Run: headless pygame with SDL's dummy video driver; simulated clock (each Clock.tick advances the game by its frame time, no real sleeping); random seed 0; keys injected as events and as key.get_pressed() state; no mouse input.
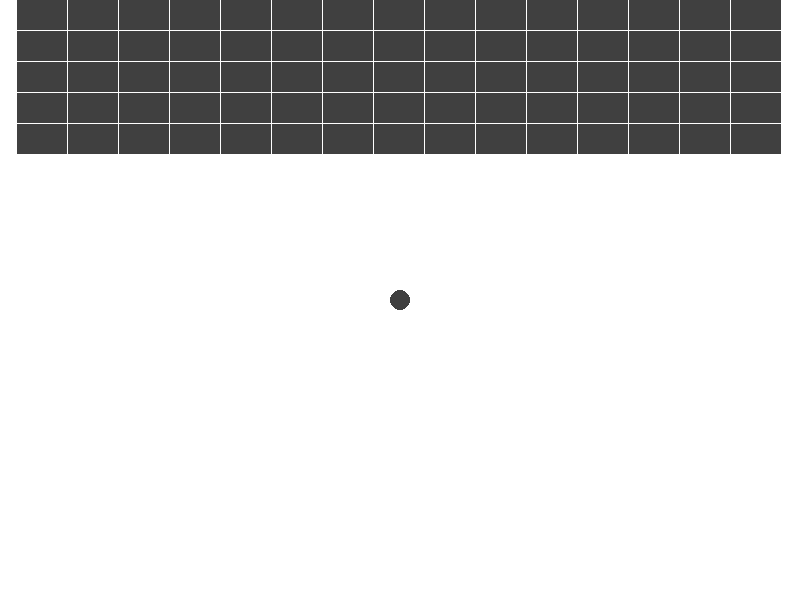
Frame 1 of 4 · flips 1–60 · no input
Frame 2 of 4 · flips 61–180 · tapped SPACE, RETURN · held RIGHT (→), D · screen unchanged from frame 1, image omitted
Frame 3 of 4 · flips 181–300 · held DOWN (↓), S · screen unchanged from frame 2, image omitted
Frame 4 of 4 · flips 301–420 · held LEFT (←), A, UP (↑), W · screen unchanged from frame 3, image omitted

The pygame program that drew these frames:

import pygame
import pygame.constants

black = (0, 0, 0)
gray = (64, 64, 64)
white = (255, 255, 255)

display_width = 800
display_height = 600
ball_radius = 10
plus_key = 270
minus_key = 269
ball_color = gray
brick_width = 50
brick_height = 30

pygame.init()
screen = pygame.display.set_mode((display_width, display_height))
pygame.display.set_caption('Brick Break')
clock = pygame.time.Clock()
gameover = False

row_count = 5

brick_count = display_width // (brick_width + 1)
gap = display_width - brick_count * (brick_width + 1)
offset = gap // 2


def draw_brick_row(height):
    for i in range(brick_count):
        pygame.draw.rect(screen, gray, (offset + (brick_width + 1) * i, height, brick_width, brick_height))

def draw_brick_rows():
    for i in range(row_count):
        draw_brick_row((brick_height + 1) * i)


while not gameover:
    for event in pygame.event.get():
        if event.type == pygame.QUIT:
            gameover = True
        if event.type == pygame.KEYUP:
            if event.key == plus_key:
                ball_radius = ball_radius + 1
            if event.key == minus_key:
                ball_radius = ball_radius - 1

    # Drawing
    screen.fill(white)
    draw_brick_rows()
    pygame.draw.circle(screen, gray, (display_width // 2, display_height // 2), ball_radius)

    pygame.display.update()
    clock.tick(60)
pygame.quit()
